Labelled photos from "processed", an image-classification folder in DHemanth2001/Landslide_Identification_Using_ML. The possible labels are: debris flow, landslide, mudflow, non landslide, rockfall, rotational slide, translational slide.

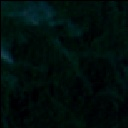
Label: rotational slide

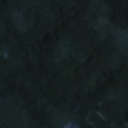
Label: non landslide

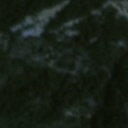
Label: landslide

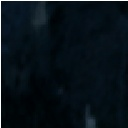
Label: non landslide

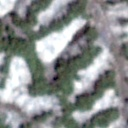
Label: mudflow

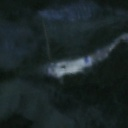
Label: debris flow
